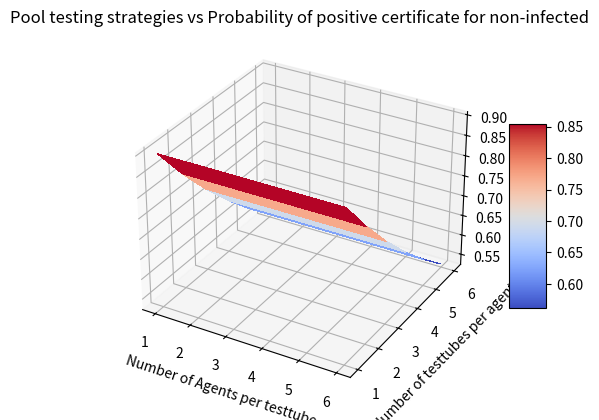

Recreate this plot in Python.
import matplotlib.pyplot as plt
from matplotlib import cm
from matplotlib.ticker import LinearLocator
import numpy as np

false_neg = 0.1
false_pos = 0.1
lambda_ = 0.1
ntpa_max=6
napt_max=6
ntpa_start=1
X=np.arange(1, napt_max+1, 1)
Y=np.arange(ntpa_start, ntpa_max+1, 1)
X,Y = np.meshgrid(X,Y)
print(X)
print(Y)


def dummy_plot(i,j):
    if i == 2 and j ==3:
        return 1
    else:
        return 0

def non_infected_value(false_neg, false_pos, lambda_, napt, ntpa, pos= True):
    print(ntpa)
    val = 0.0
    val = ((1 - false_neg) + (1 - lambda_)**(napt-1)*(false_pos + false_neg-1))**ntpa
    if pos:
        return val
    else:
        return 1-val



def infected_value(false_neg, false_pos, lambda_, napt, ntpa, pos= True):
    val = 0.0
    val = (1 - false_neg)**ntpa
    if pos:
        return val
    else:
        return 1-val



arr = np.zeros((napt_max,ntpa_max))
for i in range(1,napt_max+1):
    for j in range(1,ntpa_max+1):
        # arr[i-1][j-1] = dummy_plot(i,j)
        # arr[i-1][j-1] = non_infected_value(false_neg, false_pos, lambda_, i, j, pos= True)
        # arr[i-1][j-1] = non_infected_value(false_neg, false_pos, lambda_, i, j, pos= False)
        arr[i-1][j-1] = infected_value(false_neg, false_pos, lambda_, i, j, pos= True)
        # arr[i-1][j-1] = infected_value(false_neg, false_pos, lambda_, i, j, pos= False)
arr = np.transpose(arr)

print(arr)
fig, ax = plt.subplots(subplot_kw={"projection": "3d"})
surf = ax.plot_surface(X, Y, np.array(arr), cmap=cm.coolwarm,linewidth=0, antialiased=False)
plt.xlabel("Number of Agents per testtube")
plt.ylabel("Number of testtubes per agent")
plt.title("Pool testing strategies vs Probability of positive certificate for non-infected")
# plt.title("Pool testing strategies vs Probability of negative certificate for non-infected")
# plt.title("Pool testing strategies vs Probability of positive certificate for infected")
# plt.title("Pool testing strategies vs Probability of negative certificate for infected")
fig.colorbar(surf, shrink=0.5, aspect=5)
plt.show()
